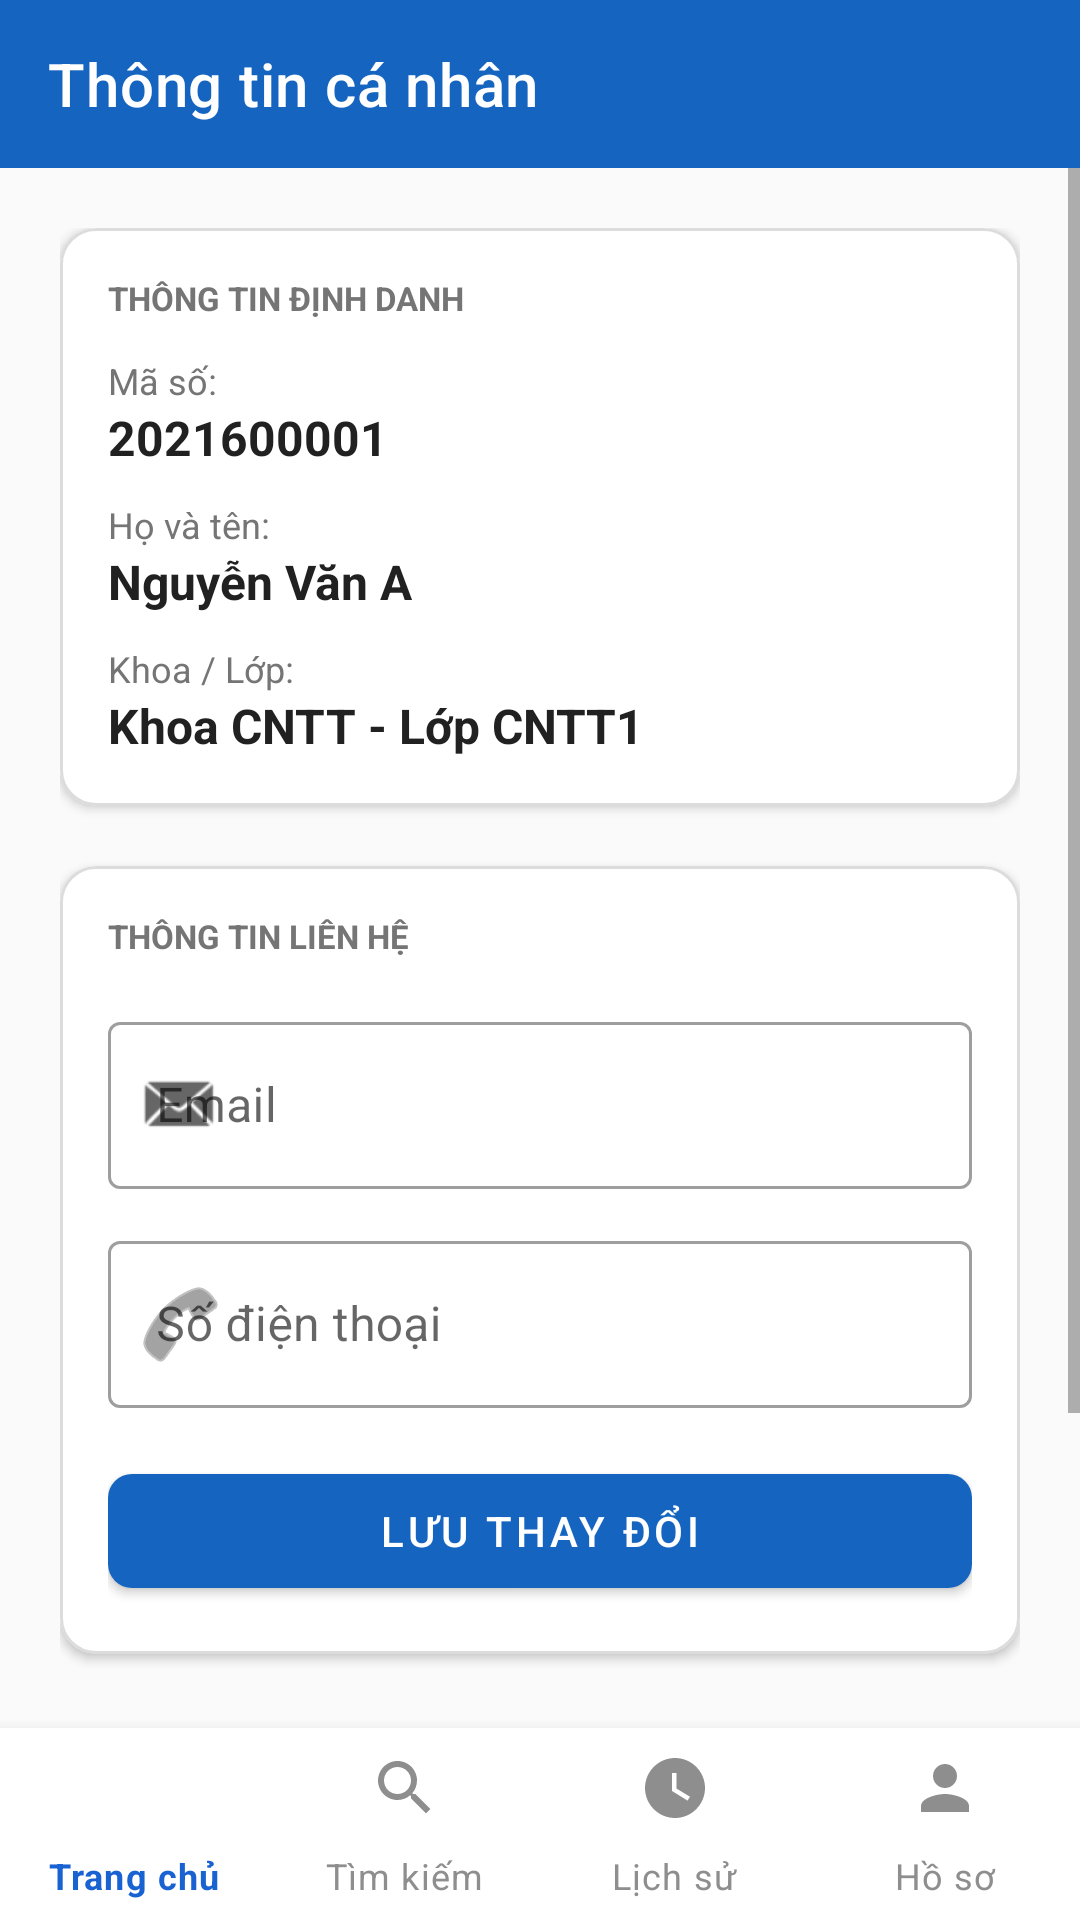

Reconstruct the res/layout file that produces this screen, plus the resources it refers to.
<!-- AndroidManifest.xml: application theme Theme.HauiDeviceManagement -->
<!-- res/layout/activity_user_profile.xml -->
<?xml version="1.0" encoding="utf-8"?>
<RelativeLayout xmlns:android="http://schemas.android.com/apk/res/android"
    xmlns:app="http://schemas.android.com/apk/res-auto"
    android:id="@+id/rootLayout"
    android:layout_width="match_parent"
    android:layout_height="match_parent"
    android:background="@color/background_color">

    <androidx.appcompat.widget.Toolbar
        android:id="@+id/toolbar"
        android:layout_width="match_parent"
        android:layout_height="?attr/actionBarSize"
        android:background="@color/primary"
        app:navigationIcon="@drawable/ic_arrow_back"
        app:title="Thông tin cá nhân"
        app:titleTextColor="@color/white" />

    <ScrollView
        android:layout_width="match_parent"
        android:layout_height="match_parent"
        android:layout_below="@id/toolbar"
        android:layout_above="@id/bottomNavigation">

        <LinearLayout
            android:layout_width="match_parent"
            android:layout_height="wrap_content"
            android:orientation="vertical"
            android:padding="20dp">

            
            <com.google.android.material.card.MaterialCardView
                android:id="@+id/cardProfileInfo"
                android:layout_width="match_parent"
                android:layout_height="wrap_content"
                app:cardCornerRadius="12dp"
                app:cardElevation="2dp"
                app:strokeWidth="1dp"
                app:strokeColor="@color/card_stroke_color"
                app:cardBackgroundColor="@color/surface_color"
                android:layout_marginBottom="20dp">

                <LinearLayout
                    android:layout_width="match_parent"
                    android:layout_height="wrap_content"
                    android:orientation="vertical"
                    android:padding="16dp">

                    <TextView
                        android:layout_width="wrap_content"
                        android:layout_height="wrap_content"
                        android:text="THÔNG TIN ĐỊNH DANH"
                        android:textColor="@color/text_secondary_color"
                        android:textSize="11sp"
                        android:textStyle="bold"
                        android:layout_marginBottom="12dp" />

                    
                    <TextView
                        android:id="@+id/tvCodeLabel"
                        android:layout_width="wrap_content"
                        android:layout_height="wrap_content"
                        android:text="Mã số:"
                        android:textColor="@color/text_secondary_color"
                        android:textSize="12sp" />
                    <TextView
                        android:id="@+id/tvUserCode"
                        android:layout_width="wrap_content"
                        android:layout_height="wrap_content"
                        android:text="2021600001"
                        android:textColor="@color/text_primary_color"
                        android:textSize="16sp"
                        android:textStyle="bold"
                        android:layout_marginBottom="10dp" />

                    
                    <TextView
                        android:layout_width="wrap_content"
                        android:layout_height="wrap_content"
                        android:text="Họ và tên:"
                        android:textColor="@color/text_secondary_color"
                        android:textSize="12sp" />
                    <TextView
                        android:id="@+id/tvFullName"
                        android:layout_width="wrap_content"
                        android:layout_height="wrap_content"
                        android:text="Nguyễn Văn A"
                        android:textColor="@color/text_primary_color"
                        android:textSize="16sp"
                        android:textStyle="bold"
                        android:layout_marginBottom="10dp" />

                    
                    <TextView
                        android:id="@+id/tvRoleLabel"
                        android:layout_width="wrap_content"
                        android:layout_height="wrap_content"
                        android:text="Khoa / Lớp:"
                        android:textColor="@color/text_secondary_color"
                        android:textSize="12sp" />
                    <TextView
                        android:id="@+id/tvRoleOrClass"
                        android:layout_width="wrap_content"
                        android:layout_height="wrap_content"
                        android:text="Khoa CNTT - Lớp CNTT1"
                        android:textColor="@color/text_primary_color"
                        android:textSize="16sp"
                        android:textStyle="bold" />

                </LinearLayout>
            </com.google.android.material.card.MaterialCardView>

            
            <com.google.android.material.card.MaterialCardView
                android:id="@+id/cardContactSettings"
                android:layout_width="match_parent"
                android:layout_height="wrap_content"
                app:cardCornerRadius="12dp"
                app:cardElevation="2dp"
                app:strokeWidth="1dp"
                app:strokeColor="@color/card_stroke_color"
                app:cardBackgroundColor="@color/surface_color"
                android:layout_marginBottom="24dp">

                <LinearLayout
                    android:layout_width="match_parent"
                    android:layout_height="wrap_content"
                    android:orientation="vertical"
                    android:padding="16dp">

                    <TextView
                        android:layout_width="wrap_content"
                        android:layout_height="wrap_content"
                        android:text="THÔNG TIN LIÊN HỆ"
                        android:textColor="@color/text_secondary_color"
                        android:textSize="11sp"
                        android:textStyle="bold"
                        android:layout_marginBottom="16dp" />

                    
                    <com.google.android.material.textfield.TextInputLayout
                        android:id="@+id/tilEmail"
                        style="@style/Widget.MaterialComponents.TextInputLayout.OutlinedBox"
                        android:layout_width="match_parent"
                        android:layout_height="wrap_content"
                        android:hint="Email"
                        android:layout_marginBottom="12dp"
                        app:startIconDrawable="@android:drawable/sym_action_email">

                        <com.google.android.material.textfield.TextInputEditText
                             android:id="@+id/etEmail"
                            android:layout_width="match_parent"
                            android:layout_height="wrap_content"
                            android:inputType="textEmailAddress" />
                    </com.google.android.material.textfield.TextInputLayout>

                    
                    <com.google.android.material.textfield.TextInputLayout
                        android:id="@+id/tilPhone"
                        style="@style/Widget.MaterialComponents.TextInputLayout.OutlinedBox"
                        android:layout_width="match_parent"
                        android:layout_height="wrap_content"
                        android:hint="Số điện thoại"
                        android:layout_marginBottom="16dp"
                        app:startIconDrawable="@android:drawable/ic_menu_call">

                        <com.google.android.material.textfield.TextInputEditText
                            android:id="@+id/etPhone"
                            android:layout_width="match_parent"
                            android:layout_height="wrap_content"
                            android:inputType="phone" />
                    </com.google.android.material.textfield.TextInputLayout>

                    
                    <com.google.android.material.button.MaterialButton
                        android:id="@+id/btnSave"
                        android:layout_width="match_parent"
                        android:layout_height="50dp"
                        android:text="Lưu thay đổi"
                        android:textColor="@color/white"
                        app:backgroundTint="@color/primary"
                        app:cornerRadius="8dp" />

                </LinearLayout>
            </com.google.android.material.card.MaterialCardView>

            
            <com.google.android.material.button.MaterialButton
                android:id="@+id/btnChangePassword"
                style="@style/Widget.MaterialComponents.Button.OutlinedButton"
                android:layout_width="match_parent"
                android:layout_height="50dp"
                android:text="Đổi mật khẩu"
                android:textColor="@color/primary"
                app:cornerRadius="8dp"
                app:strokeColor="@color/primary" />

            
            <com.google.android.material.button.MaterialButton
                android:id="@+id/btnLogout"
                style="@style/Widget.MaterialComponents.Button.OutlinedButton"
                android:layout_width="match_parent"
                android:layout_height="50dp"
                android:layout_marginTop="12dp"
                android:text="Đăng xuất"
                android:textColor="@color/error"
                app:cornerRadius="8dp"
                app:strokeColor="@color/error" />

        </LinearLayout>
    </ScrollView>

    
    <com.google.android.material.bottomnavigation.BottomNavigationView
        android:id="@+id/bottomNavigation"
        android:layout_width="match_parent"
        android:layout_height="64dp"
        android:layout_alignParentBottom="true"
        app:backgroundTint="@color/surface_color"
        app:menu="@menu/menu_bottom_nav"
        app:itemIconTint="@color/bottom_nav_color_state"
        app:itemTextColor="@color/bottom_nav_color_state"
        app:labelVisibilityMode="labeled"
        android:elevation="8dp" />

</RelativeLayout>
<!-- resources referenced by this layout -->
<resources>
  <color name="background_color">#FAFAFA</color>
  <color name="card_stroke_color">#DCDCDC</color>
  <color name="error">#D32F2F</color>
  <color name="primary">#1565C0</color>
  <color name="surface_color">#FFFFFF</color>
  <color name="text_primary_color">#212121</color>
  <color name="text_secondary_color">#757575</color>
  <color name="white">#FFFFFF</color>
  <style name="Theme.HauiDeviceManagement" parent="Theme.MaterialComponents.DayNight.NoActionBar">
          <item name="colorPrimary">@color/primary</item>
          <item name="colorPrimaryVariant">@color/primary_dark</item>
          <item name="colorOnPrimary">@color/white</item>
          <item name="colorSecondary">@color/accent</item>
          <item name="colorOnSecondary">@color/white</item>
          <item name="android:statusBarColor">@color/primary_dark</item>
          <item name="android:windowBackground">@color/background_color</item>
      </style>
  <color name="primary_dark">#0D47A1</color>
  <color name="accent">#FF6F00</color>
</resources>
